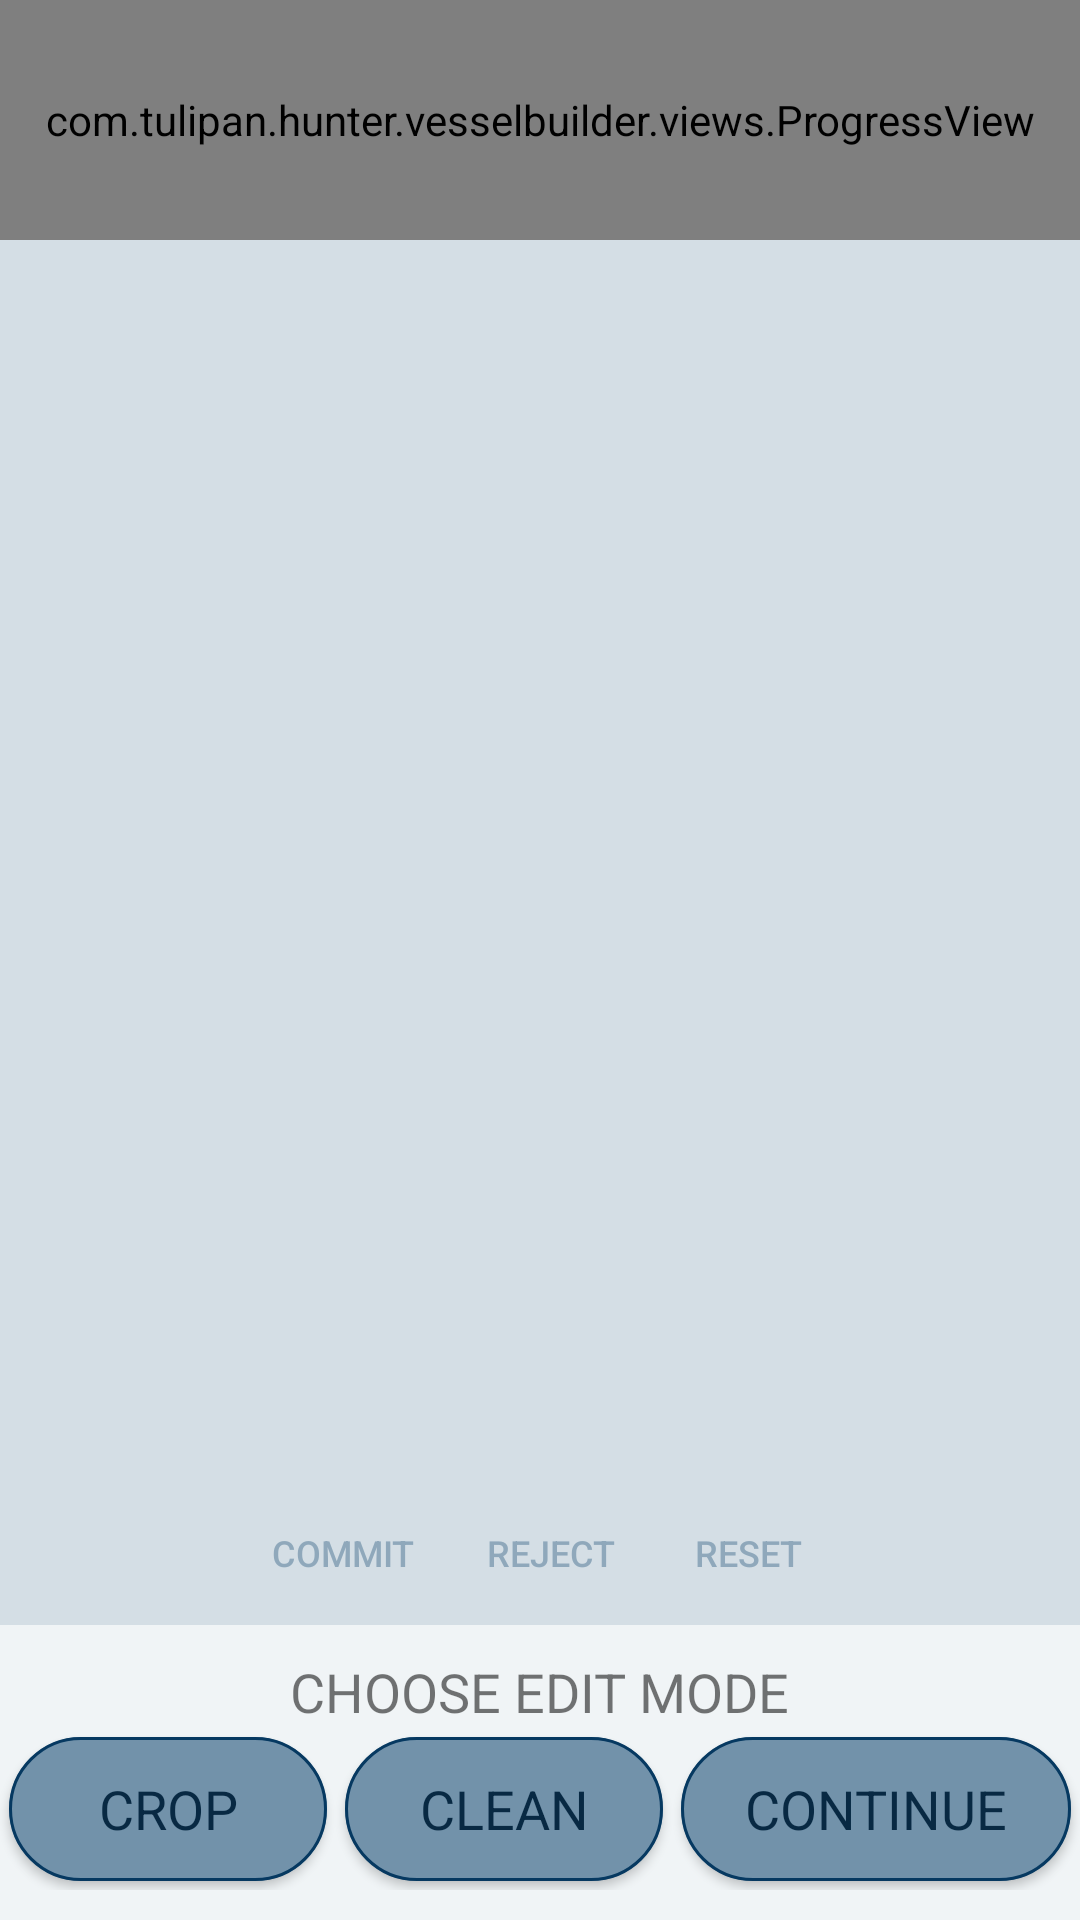

Here is an Android app screen rendered from its layout file. Give the layout XML and the strings, colors and styles it references.
<!-- AndroidManifest.xml: application theme AppTheme -->
<!-- res/layout/crop_image_fragment.xml -->
<?xml version="1.0" encoding="utf-8"?>
<LinearLayout xmlns:android="http://schemas.android.com/apk/res/android"
    xmlns:custom="http://schemas.android.com/apk/res-auto"
    android:orientation="vertical"
    android:layout_width="match_parent"
    android:layout_height="match_parent"
    android:background="@color/colorOffWhiteDark">

    <com.tulipan.hunter.vesselbuilder.views.ProgressView
        android:layout_width="match_parent"
        android:layout_height="80dp"
        custom:progressLevel="2"
        android:background="@color/colorOffWhite"/>

    <FrameLayout
        android:layout_width="match_parent"
        android:layout_height="match_parent"
        android:layout_weight="1"
        android:padding="15dp"
        android:background="@color/colorOffWhiteDark">

        <FrameLayout
            android:id="@+id/crop_drawlayout"
            android:layout_width="match_parent"
            android:layout_height="match_parent">

        </FrameLayout>

    </FrameLayout>

    <LinearLayout
        android:layout_width="wrap_content"
        android:layout_height="wrap_content"
        android:orientation="horizontal"
        android:layout_gravity="center_horizontal"
        android:id="@+id/croppage_buttons_layout"
        android:visibility="visible"
        style="?android:attr/buttonBarStyle">

        <Button
            android:layout_width="wrap_content"
            android:layout_height="wrap_content"
            android:id="@+id/croppage_accept_button"
            android:text="COMMIT"
            android:textSize="12sp"
            android:alpha="0.7"
            style="?android:attr/buttonBarButtonStyle"/>

        <Button
            android:layout_width="wrap_content"
            android:layout_height="wrap_content"
            android:id="@+id/croppage_reject_button"
            android:text="REJECT"
            android:textSize="12sp"
            android:alpha="0.7"
            style="?android:attr/buttonBarButtonStyle"/>

        <Button
            android:layout_width="wrap_content"
            android:layout_height="wrap_content"
            android:id="@+id/croppage_reset_button"
            android:text="RESET"
            android:textSize="12sp"
            android:alpha="0.7"
            style="?android:attr/buttonBarButtonStyle"/>

    </LinearLayout>

    <LinearLayout
        android:id="@+id/croppage_edit_layout"
        android:layout_width="match_parent"
        android:layout_height="wrap_content"
        android:orientation="vertical"
        android:layout_weight="0"
        android:paddingTop="10dp"
        android:paddingBottom="10dp"
        android:background="@color/colorOffWhite">

        <TextView
            android:layout_width="wrap_content"
            android:layout_height="wrap_content"
            android:text="@string/editmode"
            android:layout_gravity="center_horizontal"
            android:textSize="18dp"/>

        <LinearLayout
            android:id="@+id/croppage_edit_buttons_layout"
            android:layout_width="match_parent"
            android:layout_height="wrap_content"
            android:orientation="horizontal"
            android:layout_gravity="center_horizontal">

            <Button
                android:id="@+id/croppage_crop_button"
                style="@style/LightBlueButtonPill"
                android:layout_width="wrap_content"
                android:layout_height="wrap_content"
                android:layout_weight="1"
                android:text="@string/crop" />

            <Button
                android:id="@+id/croppage_clean_button"
                style="@style/LightBlueButtonPill"
                android:layout_width="wrap_content"
                android:layout_height="wrap_content"
                android:layout_weight="1"
                android:text="@string/clean"/>

            <Button
                android:id="@+id/croppage_cont_button"
                style="@style/LightBlueButtonPill"
                android:layout_width="wrap_content"
                android:layout_height="wrap_content"
                android:layout_weight="1"
                android:text="@string/cont" />

        </LinearLayout>

    </LinearLayout>

</LinearLayout>
<!-- resources referenced by this layout -->
<resources>
  <color name="colorOffWhite">#F0F4F6</color>
  <color name="colorOffWhiteDark">#D4dEE5</color>
  <string name="clean">CLEAN</string>
  <string name="cont">CONTINUE</string>
  <string name="crop">CROP</string>
  <string name="editmode">CHOOSE EDIT MODE</string>
  <style name="LightBlueButtonPill" parent="android:style/Widget.Holo.Button">
          <item name="android:background">@drawable/light_blue_button_pill</item>
          <item name="android:layout_margin">3dp</item>
          <item name="android:textColor">@color/colorPrimaryDark</item>
      </style>
  <style name="AppTheme" parent="Base.Theme.AppCompat.Light.DarkActionBar">
          
          <item name="colorPrimary">@color/colorPrimary</item>
          <item name="colorPrimaryDark">@color/colorPrimaryDark</item>
          <item name="colorAccent">@color/colorAccent</item>
      </style>
  <!-- drawable light_blue_button_pill (drawable) -->
  <?xml version="1.0" encoding="utf-8"?>
  <selector xmlns:android="http://schemas.android.com/apk/res/android">
      <item android:drawable="@drawable/light_blue_button_pill_pressed"
          android:state_pressed="true" />
      <item android:drawable="@drawable/light_blue_button_pill_normal"/>
  </selector>
  <color name="colorPrimaryDark">#082943</color>
  <color name="colorPrimary">#063961</color>
  <color name="colorAccent">#7292AA</color>
  <!-- drawable light_blue_button_pill_pressed (drawable) -->
  <?xml version="1.0" encoding="utf-8"?>
  <layer-list xmlns:android="http://schemas.android.com/apk/res/android">
      <item>
          <shape android:shape="rectangle">
              <solid android:color="@color/colorOffWhiteDark"/>
              <corners android:radius="200dp"/>
          </shape>
      </item>
      <item>
          <shape android:shape="rectangle">
              <stroke android:width="1dp"
                  android:color="@color/colorPrimary"/>
              <corners android:radius="200dp"/>
          </shape>
      </item>
  </layer-list>
  <!-- drawable light_blue_button_pill_normal (drawable) -->
  <?xml version="1.0" encoding="utf-8"?>
  <layer-list xmlns:android="http://schemas.android.com/apk/res/android">
      <item>
          <shape android:shape="rectangle">
              <solid android:color="@color/colorAccent"/>
              <corners android:radius="200dp"/>
          </shape>
      </item>
      <item>
          <shape android:shape="rectangle">
              <stroke android:width="1dp"
                  android:color="@color/colorPrimary"/>
              <corners android:radius="200dp"/>
          </shape>
      </item>
  </layer-list>
</resources>
